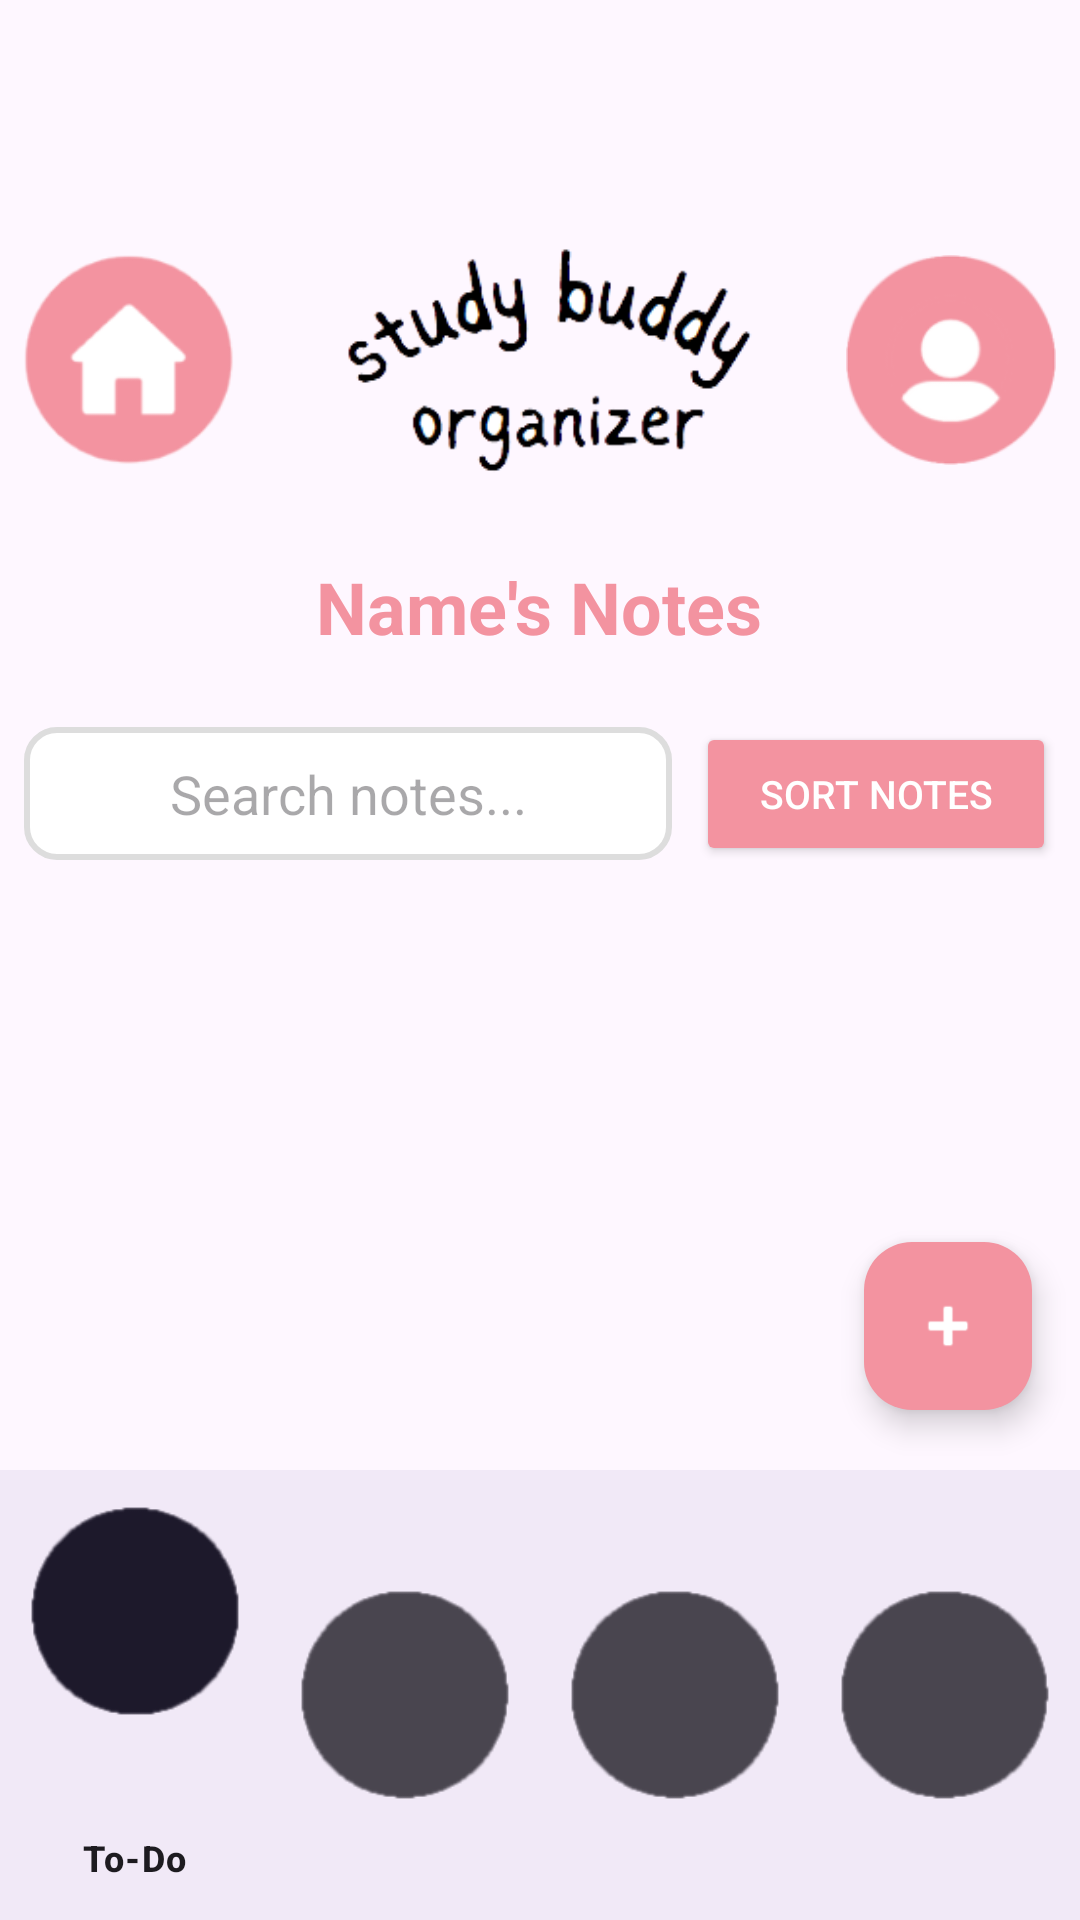

Layout XML and referenced resources for this Android screen:
<!-- AndroidManifest.xml: application theme Theme.COMP4200GroupProject -->
<!-- res/layout/activity_notes.xml -->
<?xml version="1.0" encoding="utf-8"?>
<RelativeLayout xmlns:android="http://schemas.android.com/apk/res/android"
    xmlns:app="http://schemas.android.com/apk/res-auto"
    xmlns:tools="http://schemas.android.com/tools"
    android:layout_width="match_parent"
    android:layout_height="match_parent"
    tools:context=".NotesActivity">

    
    <LinearLayout
        android:id="@+id/top_bar"
        android:layout_width="match_parent"
        android:layout_height="100dp"
        android:orientation="horizontal"
        android:background="?android:attr/windowBackground"
        android:paddingTop="50dp"
        android:layout_marginTop="70dp"
        android:padding="8dp">

        
        <ImageView
            android:id="@+id/btn_home"
            android:layout_width="70dp"
            android:layout_height="70dp"
            android:layout_gravity="center_vertical"
            android:src="@drawable/home2"
            android:contentDescription="Home Button"
            android:layout_marginEnd="16dp" />

        
        <ImageView
            android:id="@+id/title"
            android:layout_width="0dp"
            android:layout_height="wrap_content"
            android:src="@drawable/title"
            android:layout_weight="1"
            android:layout_marginRight="10dp"/>

        
        <ImageView
            android:id="@+id/btn_profile"
            android:layout_width="70dp"
            android:layout_height="70dp"
            android:src="@drawable/profile"
            android:contentDescription="Profile"
            android:layout_gravity="center_vertical" />
    </LinearLayout>

    <TextView
        android:id="@+id/notes_title"
        android:layout_width="wrap_content"
        android:layout_height="wrap_content"
        android:text="Name's Notes"
        android:textSize="24sp"
        android:textColor="@color/pink"
        android:layout_below="@id/top_bar"
        android:layout_marginTop="16dp"
        android:layout_marginBottom="16dp"
        android:layout_centerHorizontal="true"
        android:textStyle="bold"/>

    
    <RelativeLayout
        android:id="@+id/search_container"
        android:layout_width="match_parent"
        android:layout_height="wrap_content"
        android:layout_below="@id/notes_title"
        android:layout_margin="8dp">

        
        <EditText
            android:id="@+id/editTextSearch"
            android:layout_width="0dp"
            android:layout_height="wrap_content"
            android:layout_toStartOf="@id/buttonSort"
            android:layout_alignParentStart="true"
            android:layout_weight="1"
            android:hint="Search notes..."
            android:background="@drawable/edit_text_border"
            android:padding="10dp"
            android:layout_marginEnd="8dp"
            android:gravity="center"/>

        
        <Button
            android:id="@+id/buttonSort"
            android:layout_width="120dp"
            android:layout_height="wrap_content"
            android:layout_alignParentEnd="true"
            android:layout_centerVertical="true"
            android:text="Sort Notes"
            android:backgroundTint="@color/pink"
            android:textColor="#FFFFFF"
            android:textSize="13sp"
            android:layout_marginBottom="-13dp"/>
    </RelativeLayout>

    <TextView
        android:id="@+id/tv_no_notes"
        android:layout_width="wrap_content"
        android:layout_height="wrap_content"
        android:text="No notes yet. Tap the + button to add one!"
        android:textSize="16sp"
        android:textColor="@android:color/darker_gray"
        android:gravity="center"
        android:layout_centerInParent="true"
        android:layout_below="@id/search_container"
        android:layout_above="@id/bottom_navigation"
        android:layout_marginBottom="100dp"
        android:layout_centerHorizontal="true"

        android:visibility="gone" />

    
    <androidx.recyclerview.widget.RecyclerView
        android:id="@+id/recyclerViewNotes"
        android:layout_width="match_parent"
        android:layout_height="0dp"
        android:layout_below="@id/search_container"
        android:layout_above="@id/bottom_navigation"
        android:layout_marginTop="10dp" />

    
    <com.google.android.material.floatingactionbutton.FloatingActionButton
        android:id="@+id/btn_add_note"
        android:layout_width="wrap_content"
        android:layout_height="wrap_content"
        app:srcCompat="@android:drawable/ic_input_add"
        android:layout_alignParentBottom="true"
        android:layout_alignParentEnd="true"
        android:layout_marginBottom="170dp"
        android:layout_marginEnd="16dp"
        app:backgroundTint="@color/pink"
        app:tint="@android:color/white"
        app:fabSize="normal"
        android:contentDescription="Add Event" />

    
    <com.google.android.material.bottomnavigation.BottomNavigationView
        android:id="@+id/bottom_navigation"
        android:layout_width="match_parent"
        android:layout_height="150dp"
        app:itemIconSize="70dp"
        android:layout_alignParentBottom="true"
        android:background="@color/grey"
        app:menu="@menu/bottom_nav_menu" />

</RelativeLayout>
<!-- resources referenced by this layout -->
<resources>
  <color name="grey">#F1E9F7</color>
  <color name="pink">#F393A0</color>
  <!-- drawable edit_text_border (drawable) -->
  <?xml version="1.0" encoding="utf-8"?>
  <shape xmlns:android="http://schemas.android.com/apk/res/android">
      <solid android:color="#FFFFFF" />
      <stroke android:width="2dp" android:color="#DDDDDD" />
      <corners android:radius="10dp" />
      <padding
          android:left="8dp"
          android:top="8dp"
          android:right="8dp"
          android:bottom="8dp" />
  </shape>
  <!-- drawable home2: png bitmap (drawable, 6571 bytes) -->
  <!-- drawable profile: png bitmap (drawable, 7441 bytes) -->
  <!-- drawable title: png bitmap (drawable, 9178 bytes) -->
  <style name="Theme.COMP4200GroupProject" parent="Base.Theme.COMP4200GroupProject" />
  <style name="Base.Theme.COMP4200GroupProject" parent="Theme.Material3.DayNight.NoActionBar">
          
          
      </style>
</resources>
